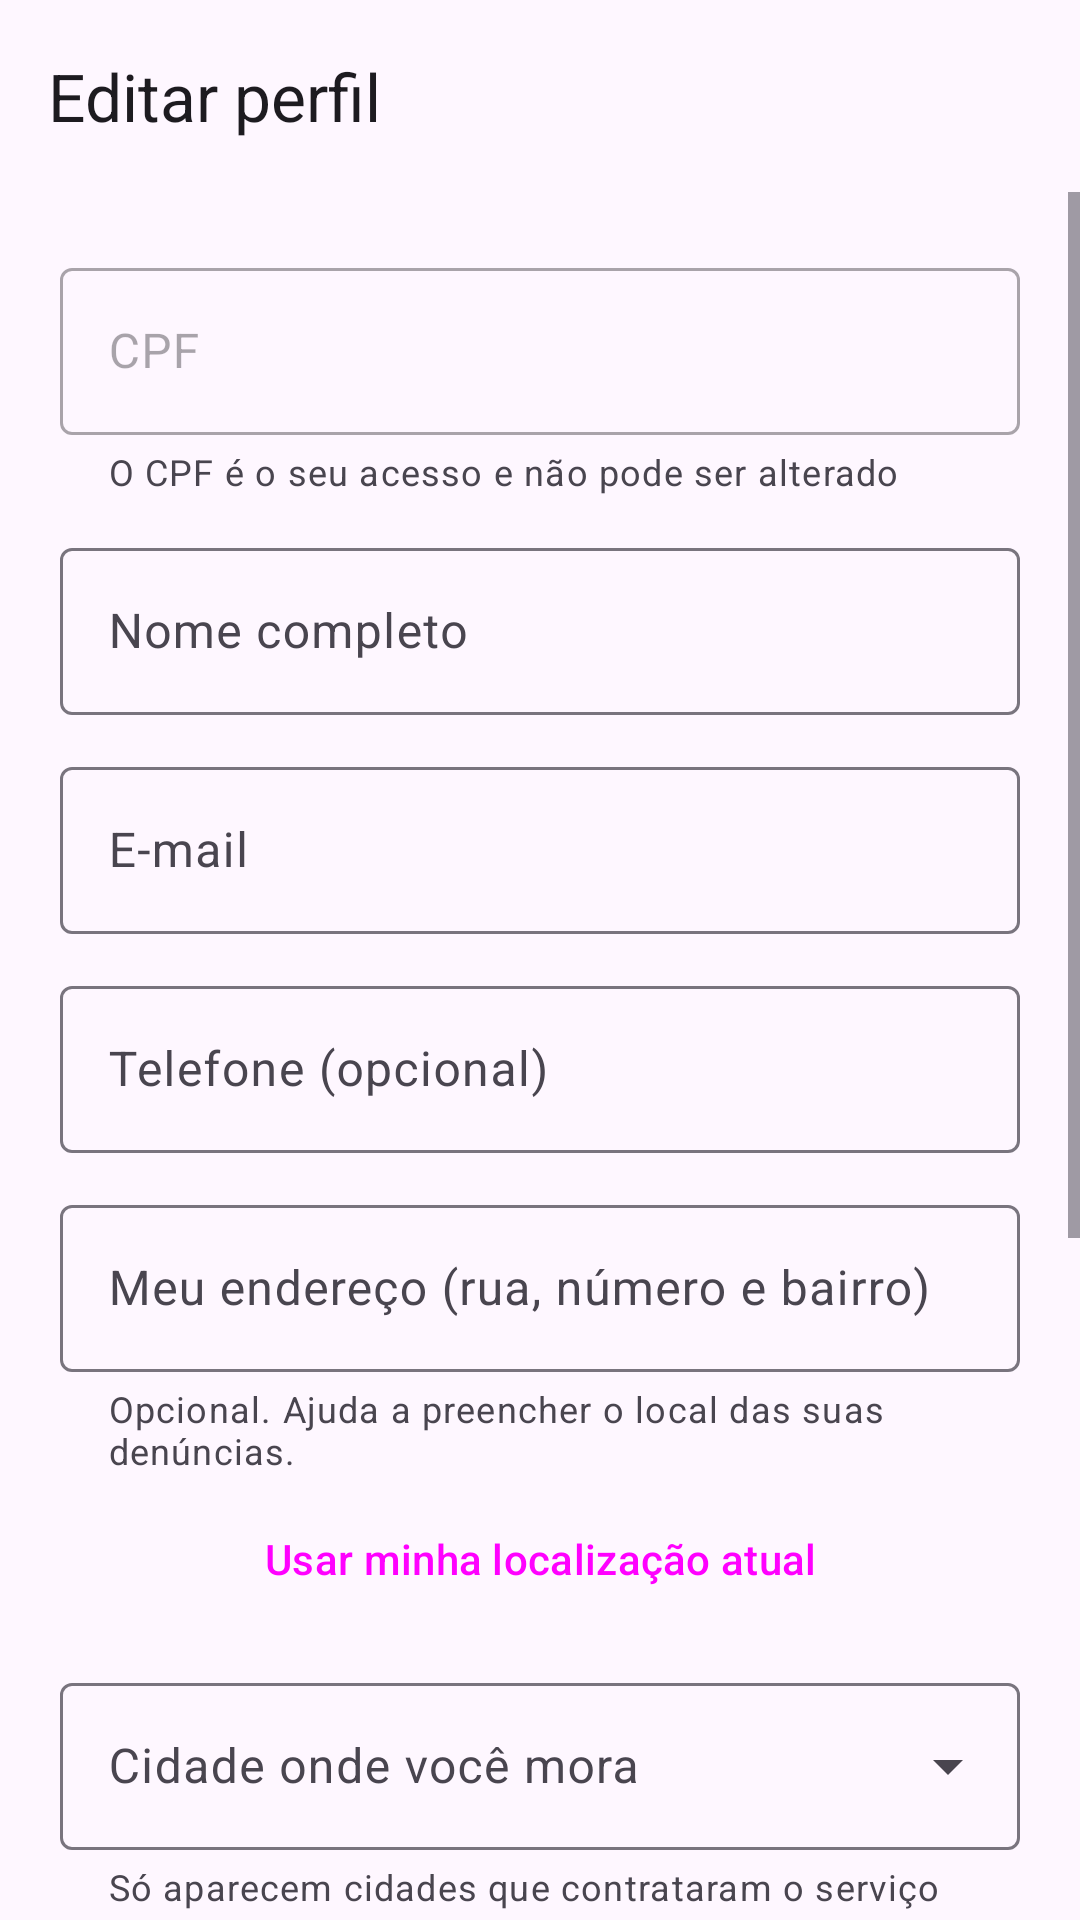

Here is an Android app screen rendered from its layout file. Give the layout XML and the strings, colors and styles it references.
<!-- AndroidManifest.xml: application theme Theme.MinhaCidade -->
<!-- res/layout/activity_editar_perfil.xml -->
<?xml version="1.0" encoding="utf-8"?>
<LinearLayout xmlns:android="http://schemas.android.com/apk/res/android"
    xmlns:app="http://schemas.android.com/apk/res-auto"
    android:id="@+id/raiz"
    android:layout_width="match_parent"
    android:layout_height="match_parent"
    android:orientation="vertical">

    <com.google.android.material.appbar.MaterialToolbar
        android:id="@+id/toolbar"
        android:layout_width="match_parent"
        android:layout_height="?attr/actionBarSize"
        app:navigationIcon="@drawable/ic_arrow_back"
        app:navigationIconTint="?attr/colorOnSurface"
        app:title="@string/editar_perfil_titulo" />

    <ScrollView
        android:layout_width="match_parent"
        android:layout_height="0dp"
        android:layout_weight="1">

        <LinearLayout
            android:layout_width="match_parent"
            android:layout_height="wrap_content"
            android:orientation="vertical"
            android:padding="20dp">

            <com.google.android.material.textfield.TextInputLayout
                style="@style/Widget.Material3.TextInputLayout.OutlinedBox"
                android:layout_width="match_parent"
                android:layout_height="wrap_content"
                android:enabled="false"
                android:hint="@string/cpf_hint"
                app:helperText="@string/cpf_fixo_ajuda"
                app:helperTextEnabled="true">

                <com.google.android.material.textfield.TextInputEditText
                    android:id="@+id/cpf"
                    android:layout_width="match_parent"
                    android:layout_height="wrap_content"
                    android:enabled="false" />
            </com.google.android.material.textfield.TextInputLayout>

            <com.google.android.material.textfield.TextInputLayout
                android:id="@+id/nome_layout"
                style="@style/Widget.Material3.TextInputLayout.OutlinedBox"
                android:layout_width="match_parent"
                android:layout_height="wrap_content"
                android:layout_marginTop="12dp"
                android:hint="@string/nome_hint">

                <com.google.android.material.textfield.TextInputEditText
                    android:id="@+id/nome"
                    android:layout_width="match_parent"
                    android:layout_height="wrap_content"
                    android:inputType="textPersonName|textCapWords" />
            </com.google.android.material.textfield.TextInputLayout>

            <com.google.android.material.textfield.TextInputLayout
                android:id="@+id/email_layout"
                style="@style/Widget.Material3.TextInputLayout.OutlinedBox"
                android:layout_width="match_parent"
                android:layout_height="wrap_content"
                android:layout_marginTop="12dp"
                android:hint="@string/email_hint">

                <com.google.android.material.textfield.TextInputEditText
                    android:id="@+id/email"
                    android:layout_width="match_parent"
                    android:layout_height="wrap_content"
                    android:inputType="textEmailAddress" />
            </com.google.android.material.textfield.TextInputLayout>

            <com.google.android.material.textfield.TextInputLayout
                android:id="@+id/telefone_layout"
                style="@style/Widget.Material3.TextInputLayout.OutlinedBox"
                android:layout_width="match_parent"
                android:layout_height="wrap_content"
                android:layout_marginTop="12dp"
                android:hint="@string/telefone_hint">

                <com.google.android.material.textfield.TextInputEditText
                    android:id="@+id/telefone"
                    android:layout_width="match_parent"
                    android:layout_height="wrap_content"
                    android:inputType="phone" />
            </com.google.android.material.textfield.TextInputLayout>

            <com.google.android.material.textfield.TextInputLayout
                android:id="@+id/endereco_layout"
                style="@style/Widget.Material3.TextInputLayout.OutlinedBox"
                android:layout_width="match_parent"
                android:layout_height="wrap_content"
                android:layout_marginTop="12dp"
                android:hint="@string/perfil_endereco_hint"
                app:helperText="@string/perfil_endereco_ajuda"
                app:helperTextEnabled="true">

                <com.google.android.material.textfield.TextInputEditText
                    android:id="@+id/endereco"
                    android:layout_width="match_parent"
                    android:layout_height="wrap_content"
                    android:inputType="textPostalAddress|textCapWords" />
            </com.google.android.material.textfield.TextInputLayout>

            <Button
                android:id="@+id/btn_localizacao"
                style="@style/Widget.Material3.Button.OutlinedButton"
                android:layout_width="match_parent"
                android:layout_height="wrap_content"
                android:layout_marginTop="4dp"
                android:text="@string/btn_localizacao_atual" />

            <com.google.android.material.textfield.TextInputLayout
                android:id="@+id/cidade_layout"
                style="@style/Widget.Material3.TextInputLayout.OutlinedBox.ExposedDropdownMenu"
                android:layout_width="match_parent"
                android:layout_height="wrap_content"
                android:layout_marginTop="12dp"
                android:hint="@string/cidade_hint"
                app:helperText="@string/cidade_ajuda"
                app:helperTextEnabled="true">

                <com.google.android.material.textfield.MaterialAutoCompleteTextView
                    android:id="@+id/cidade"
                    android:layout_width="match_parent"
                    android:layout_height="wrap_content"
                    android:inputType="none" />
            </com.google.android.material.textfield.TextInputLayout>

            <TextView
                android:layout_width="match_parent"
                android:layout_height="wrap_content"
                android:layout_marginTop="28dp"
                android:text="@string/alterar_senha_titulo"
                android:textAppearance="@style/TextAppearance.Material3.TitleMedium" />

            <TextView
                android:layout_width="match_parent"
                android:layout_height="wrap_content"
                android:layout_marginTop="2dp"
                android:text="@string/alterar_senha_ajuda"
                android:textAppearance="@style/TextAppearance.Material3.BodySmall" />

            <com.google.android.material.textfield.TextInputLayout
                android:id="@+id/senha_atual_layout"
                style="@style/Widget.Material3.TextInputLayout.OutlinedBox"
                android:layout_width="match_parent"
                android:layout_height="wrap_content"
                android:layout_marginTop="12dp"
                android:hint="@string/senha_atual_hint"
                app:endIconMode="password_toggle">

                <com.google.android.material.textfield.TextInputEditText
                    android:id="@+id/senha_atual"
                    android:layout_width="match_parent"
                    android:layout_height="wrap_content"
                    android:inputType="textPassword" />
            </com.google.android.material.textfield.TextInputLayout>

            <com.google.android.material.textfield.TextInputLayout
                android:id="@+id/senha_nova_layout"
                style="@style/Widget.Material3.TextInputLayout.OutlinedBox"
                android:layout_width="match_parent"
                android:layout_height="wrap_content"
                android:layout_marginTop="12dp"
                android:hint="@string/senha_nova_hint"
                app:endIconMode="password_toggle">

                <com.google.android.material.textfield.TextInputEditText
                    android:id="@+id/senha_nova"
                    android:layout_width="match_parent"
                    android:layout_height="wrap_content"
                    android:inputType="textPassword" />
            </com.google.android.material.textfield.TextInputLayout>

            <com.google.android.material.textfield.TextInputLayout
                android:id="@+id/senha_confirmar_layout"
                style="@style/Widget.Material3.TextInputLayout.OutlinedBox"
                android:layout_width="match_parent"
                android:layout_height="wrap_content"
                android:layout_marginTop="12dp"
                android:hint="@string/senha_confirmar_hint"
                app:endIconMode="password_toggle">

                <com.google.android.material.textfield.TextInputEditText
                    android:id="@+id/senha_confirmar"
                    android:layout_width="match_parent"
                    android:layout_height="wrap_content"
                    android:imeOptions="actionDone"
                    android:inputType="textPassword" />
            </com.google.android.material.textfield.TextInputLayout>

            <Button
                android:id="@+id/btn_salvar"
                android:layout_width="match_parent"
                android:layout_height="wrap_content"
                android:layout_marginTop="24dp"
                android:text="@string/btn_salvar" />
        </LinearLayout>
    </ScrollView>
</LinearLayout>
<!-- resources referenced by this layout -->
<resources>
  <string name="alterar_senha_ajuda">Deixe em branco para manter a senha atual</string>
  <string name="alterar_senha_titulo">Alterar senha</string>
  <string name="btn_localizacao_atual">Usar minha localização atual</string>
  <string name="btn_salvar">Salvar alterações</string>
  <string name="cidade_ajuda">Só aparecem cidades que contrataram o serviço</string>
  <string name="cidade_hint">Cidade onde você mora</string>
  <string name="cpf_fixo_ajuda">O CPF é o seu acesso e não pode ser alterado</string>
  <string name="cpf_hint">CPF</string>
  <string name="editar_perfil_titulo">Editar perfil</string>
  <string name="email_hint">E-mail</string>
  <string name="nome_hint">Nome completo</string>
  <string name="perfil_endereco_ajuda">Opcional. Ajuda a preencher o local das suas denúncias.</string>
  <string name="perfil_endereco_hint">Meu endereço (rua, número e bairro)</string>
  <string name="senha_atual_hint">Senha atual</string>
  <string name="senha_confirmar_hint">Repita a senha</string>
  <string name="senha_nova_hint">Senha (mínimo 8 caracteres)</string>
  <string name="telefone_hint">Telefone (opcional)</string>
  <style name="Theme.MinhaCidade" parent="Base.Theme.MinhaCidade" />
  <style name="Base.Theme.MinhaCidade" parent="Theme.Material3.DayNight.NoActionBar">
          <item name="colorPrimary">@color/brand_primary</item>
          <item name="colorOnPrimary">@color/brand_on_primary</item>
          <item name="colorPrimaryContainer">@color/brand_primary_container</item>
          <item name="colorOnPrimaryContainer">@color/brand_on_primary_container</item>
          <item name="colorSecondaryContainer">@color/brand_secondary_container</item>
          <item name="colorOnSecondaryContainer">@color/brand_on_secondary_container</item>
      </style>
  <color name="brand_primary">#1A5FB4</color>
  <color name="brand_on_primary">#FFFFFF</color>
  <color name="brand_primary_container">#D6E3FF</color>
  <color name="brand_on_primary_container">#001B3E</color>
  <color name="brand_secondary_container">#DCE3F1</color>
  <color name="brand_on_secondary_container">#151C27</color>
</resources>
